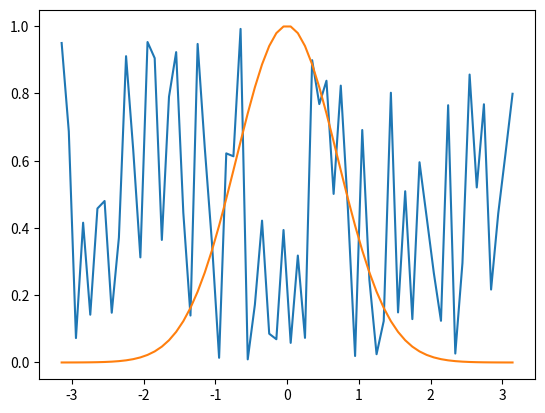
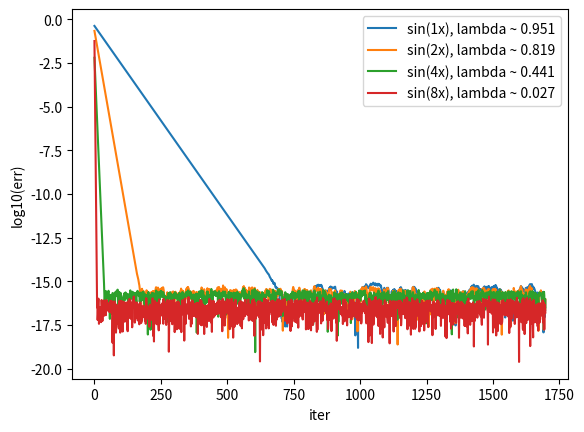

Reproduce these figures in Python, in order.
import numpy as np
import matplotlib.pyplot as plt

def lapDirichlet(x):
    n = len(x)
    dx = x[2] - x[1]
 
    L = (   np.diag(np.ones(n-1),  1) \
         -2*np.diag(np.ones(n)      ) \
          + np.diag(np.ones(n-1), -1) ) / dx**2
    
    #Dirichlet BC
    L[0, 0:2] = [1, 0]
    L[-1,-2:] = [0, 1]
    
    return L


#simplest case
def jacobi(A, y0, b, tol):
    maxIter = 20000
    checkEach = 10
    
    y1 = np.zeros_like(y0)
    
    for i in range(maxIter):
        for k in range(n):
            y1[k] = ( b[k] - ( A[k, :] @ y0 - A[k, k] * y0[k] ) ) / A[k, k]
        
        y0 = y1.copy()
        
        if(i % checkEach == 0):
            
            # /|b| to be independent of n. 
            # expected scale of |x| can be deduced from dim. analysis
            res = np.linalg.norm(A @ y1 - b) / np.linalg.norm(b)
            if( res < tol ):
               
               print(f"converged after {i} iterations")
               
               return y1
           
    print("solver didnt converge")
    return None

#records error evolution
def jacobiRecordErr(A, y0, b, tol):

    maxIter = 20000
    checkEach = 10
    
    n = len(y0)
    y1 = np.zeros_like(y0)
    
    hist = np.zeros((maxIter // checkEach, n))
    
    for i in range(maxIter):
        for k in range(n):
            y1[k] = ( b[k] - ( A[k, :] @ y0 - A[k, k] * y0[k] ) ) / A[k, k]
        
        y0 = y1.copy()
        
        if(i % checkEach == 0):
            
            res = np.linalg.norm(A @ y1 - b) / np.linalg.norm(b)
            hist[i//checkEach, :] = y1 #save current state
            
            #print(f"res: {res}")
            if( res < tol ):
               
               print(f"converged after {i} iterations")
               
               #prev. ys to errors, using last y as ~ solution
               errs = hist[:i//checkEach+1, :] - hist[i//checkEach, :]
               
               return y1, errs
           
    print("solver didnt converge")
    return None

def decomposeErr(errs, x):
    nModes = 4
    nIters = errs.shape[0]    
    
    errModes = np.zeros((nModes, nIters))

    for k in range(nModes):   
        mode = np.sin(x * 2**k) #laplacian (dirichlet BCs) eigenvec
        
        for i in range(nIters):
            
            errProjection = (errs[i, :] @ mode / (mode @ mode)) * mode
            
            errModes[k, i] = np.linalg.norm(errProjection)
                
    return errModes


def plotConv(errs, name):
    """
    err_n = lambda^n * err_0
    log(err_n) = n*log(lambda) + C
    -> show convergence as log(err) vs n
    """
    
    n = len(errs)
    lerrs = np.log10(errs)
    iters = np.arange(0, n)

    #get the slope
    logLamb = np.polyfit(iters[5:10], lerrs[5:10], 1)[0]
    lamb = 10**logLamb

    plt.plot(iters, lerrs, label = name + f", lambda ~ {lamb:.3f}")
    
    plt.xlabel("iter")
    plt.ylabel("log10(err)")
    plt.legend()

plt.close("all")

#%%

n = 64
x0 = -np.pi
x1 = np.pi
x = np.linspace(x0, x1, n)

L = lapDirichlet(x)

# RHS
b     = np.exp(-x**2) * (4*x**2 - 2)
b[0]  = np.exp(-x0**2)
b[-1] = np.exp(-x1**2)

# initial guess
y = np.random.rand((len(b)))

plt.plot(x, y)
#solving Ly = b
y, errs = jacobiRecordErr(L, y, b, 1e-8)
plt.plot(x, y)

#%%
errModes = decomposeErr(errs, x)

plt.figure()

for kMode in range(errModes.shape[0]):
    plotConv(errModes[kMode, :], f"sin({2**kMode}x)")




